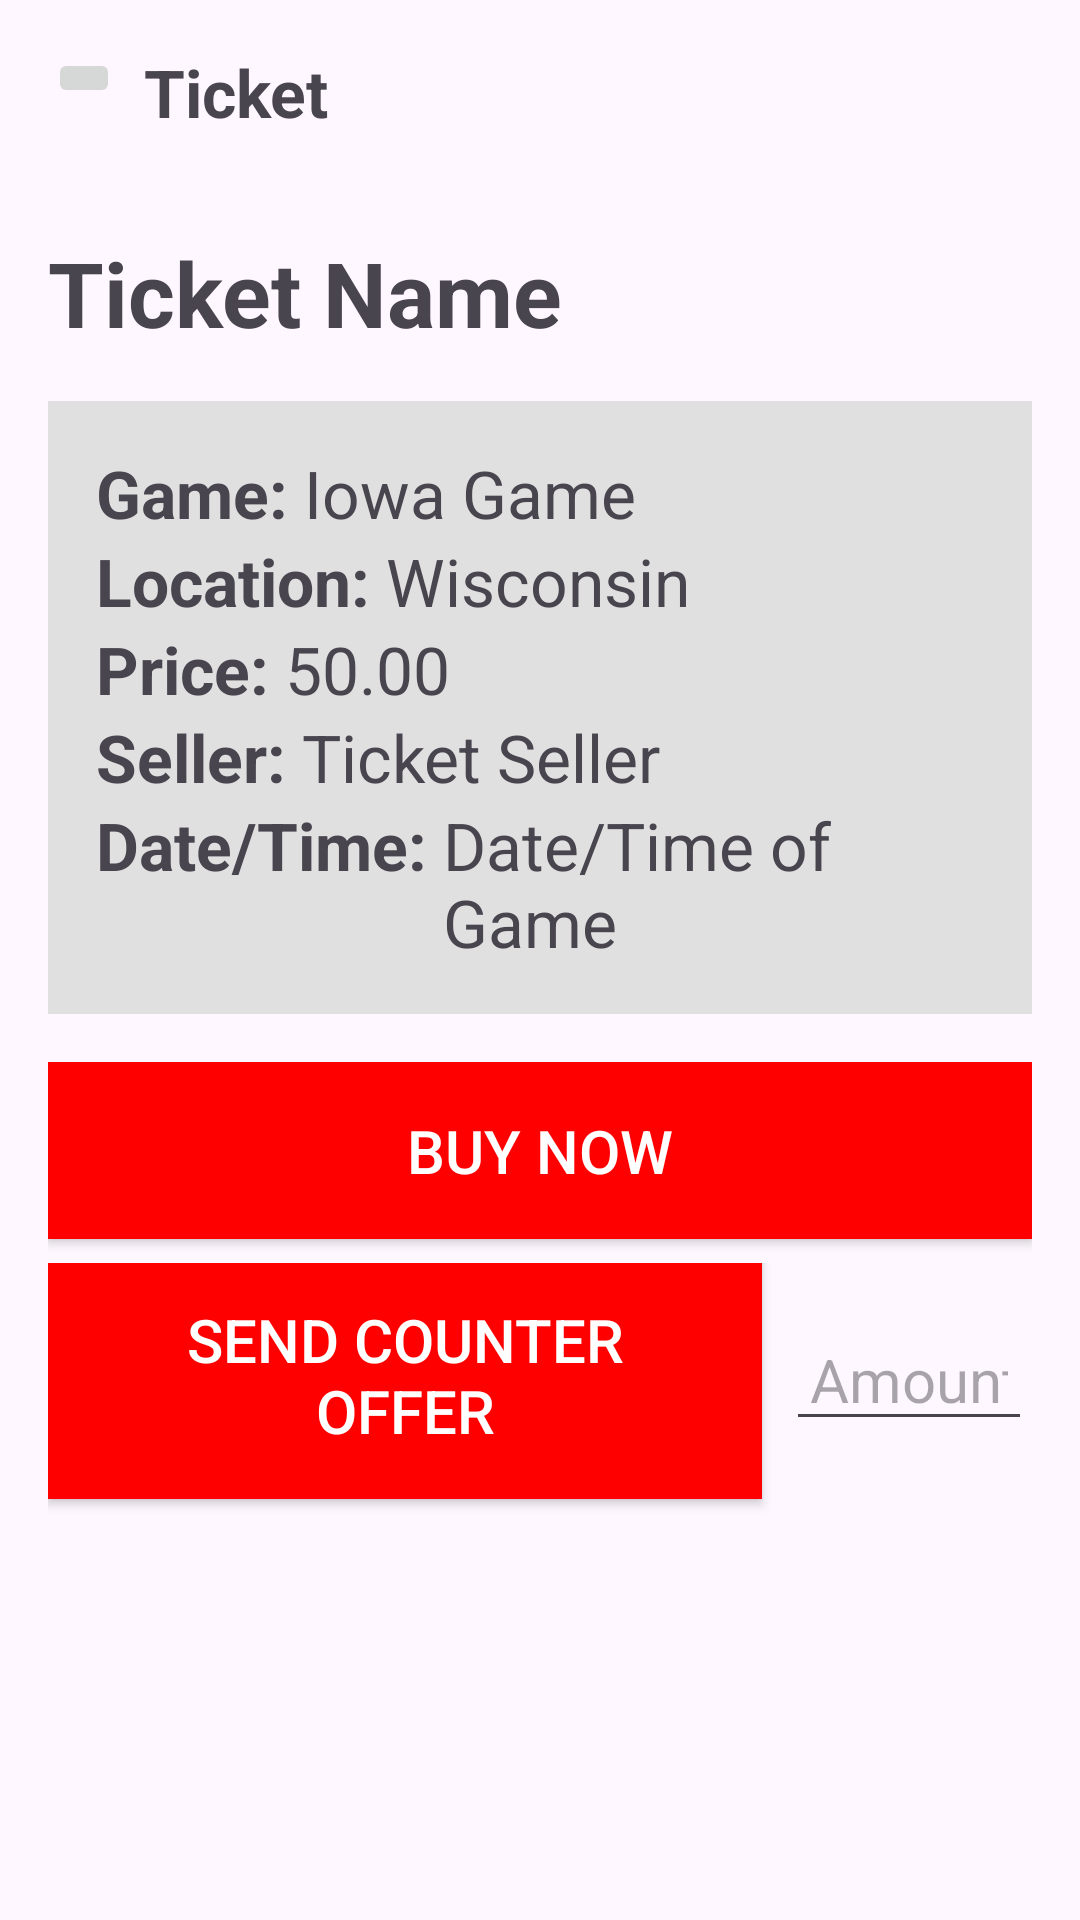

Here is an Android app screen rendered from its layout file. Give the layout XML and the strings, colors and styles it references.
<!-- AndroidManifest.xml: application theme Theme.KwikTix -->
<!-- res/layout/fragment_single_ticket.xml -->
<?xml version="1.0" encoding="utf-8"?>
<LinearLayout
    xmlns:android="http://schemas.android.com/apk/res/android"
    android:layout_width="match_parent"
    android:layout_height="match_parent"
    android:orientation="vertical"
    android:padding="16dp"
    android:layout_marginBottom="71dp">

    <LinearLayout
        android:layout_width="match_parent"
        android:layout_height="wrap_content"
        android:layout_marginBottom="32dp"
        android:orientation="horizontal">

        <ImageButton
            android:id="@+id/backButton"
            android:layout_width="wrap_content"
            android:layout_height="wrap_content"
            android:layout_gravity="start"
            android:layout_marginBottom="0dp"
            android:contentDescription="Back"
            android:src="@drawable/baseline_arrow_back_24" />

        <TextView
            android:id="@+id/textView"
            android:layout_width="wrap_content"
            android:layout_height="wrap_content"
            android:layout_gravity="center"
            android:layout_marginLeft="8dp"
            android:text="Ticket"
            android:textSize="22sp"
            android:textStyle="bold" />
    </LinearLayout>

    
    <TextView
        android:id="@+id/ticketName"
        android:layout_width="match_parent"
        android:layout_height="wrap_content"
        android:text="Ticket Name"
        android:textSize="30sp"
        android:textStyle="bold"
        android:layout_gravity="center_horizontal"
        android:layout_marginBottom="16dp" />

    
    <LinearLayout
        android:layout_width="match_parent"
        android:layout_height="wrap_content"
        android:orientation="vertical"
        android:background="#e0e0e0"
        android:padding="16dp"
        android:layout_marginBottom="16dp">

        
        <LinearLayout
            android:layout_width="match_parent"
            android:layout_height="wrap_content"
            android:orientation="horizontal">

            <TextView
                android:layout_width="wrap_content"
                android:layout_height="wrap_content"
                android:text="Game: "
                android:textStyle="bold"
                android:textSize="22sp" />

            <TextView
                android:id="@+id/gameName"
                android:layout_width="wrap_content"
                android:layout_height="wrap_content"
                android:text="Iowa Game"
                android:textSize="22sp" />

        </LinearLayout>

        
        <LinearLayout
            android:layout_width="match_parent"
            android:layout_height="wrap_content"
            android:orientation="horizontal">

            <TextView
                android:layout_width="wrap_content"
                android:layout_height="wrap_content"
                android:text="Location: "
                android:textStyle="bold"
                android:textSize="22sp" />

            <TextView
                android:id="@+id/gameLocation"
                android:layout_width="wrap_content"
                android:layout_height="wrap_content"
                android:text="Wisconsin"
                android:textSize="22sp"
                android:textColor="@color/hyperlink" />

        </LinearLayout>

        
        <LinearLayout
            android:layout_width="match_parent"
            android:layout_height="wrap_content"
            android:orientation="horizontal">

            <TextView
                android:layout_width="wrap_content"
                android:layout_height="wrap_content"
                android:text="Price: "
                android:textStyle="bold"
                android:textSize="22sp" />

            <TextView
                android:id="@+id/ticketPrice"
                android:layout_width="wrap_content"
                android:layout_height="wrap_content"
                android:text="50.00"
                android:textSize="22sp" />

        </LinearLayout>

        
        <LinearLayout
            android:layout_width="match_parent"
            android:layout_height="wrap_content"
            android:orientation="horizontal">

            <TextView
                android:layout_width="wrap_content"
                android:layout_height="wrap_content"
                android:text="Seller: "
                android:textStyle="bold"
                android:textSize="22sp" />

            <TextView
                android:id="@+id/sellerName"
                android:layout_width="wrap_content"
                android:layout_height="wrap_content"
                android:text="Ticket Seller"
                android:textSize="22sp" />

        </LinearLayout>

        
        <LinearLayout
            android:layout_width="match_parent"
            android:layout_height="wrap_content"
            android:orientation="horizontal">

            <TextView
                android:layout_width="wrap_content"
                android:layout_height="wrap_content"
                android:text="Date/Time: "
                android:textStyle="bold"
                android:textSize="22sp" />

            <TextView
                android:id="@+id/dateTime"
                android:layout_width="wrap_content"
                android:layout_height="wrap_content"
                android:text="Date/Time of Game"
                android:textSize="22sp" />

        </LinearLayout>

    </LinearLayout>

    <LinearLayout
        android:layout_width="match_parent"
        android:layout_height="wrap_content"
        android:orientation="vertical">

        <Button
            android:id="@+id/buyNowButton"
            android:layout_width="match_parent"
            android:layout_height="wrap_content"
            android:text="Buy Now"
            android:textSize="20sp"
            android:padding="16dp"
            android:background="#FF0000"
            android:textColor="#fff"
            android:layout_marginBottom="8dp" />

        <LinearLayout
            android:layout_width="match_parent"
            android:layout_height="wrap_content"
            android:orientation="horizontal"
            android:gravity="center_vertical">

            <Button
                android:id="@+id/counterOfferButton"
                android:layout_width="wrap_content"
                android:layout_height="wrap_content"
                android:text="Send Counter Offer"
                android:layout_marginRight="8dp"
                android:layout_marginBottom="8dp"
                android:layout_weight="1"
                android:background="#FF0000"
                android:padding="16dp"
                android:textColor="#fff"
                android:textSize="20sp" />


            <EditText
                android:id="@+id/counterOfferAmount"
                android:layout_width="wrap_content"
                android:layout_height="wrap_content"
                android:layout_marginBottom="8dp"
                android:layout_weight="1"
                android:gravity="center_horizontal"
                android:paddingRight="8dp"
                android:paddingLeft="8dp"
                android:hint="Amount"
                android:inputType="numberDecimal"
                android:textSize="20sp" />

        </LinearLayout>
    </LinearLayout>

    <TextView
        android:id="@+id/offerNotice"
        android:layout_width="match_parent"
        android:layout_height="69dp"
        android:textSize="20sp"/>

</LinearLayout>
<!-- resources referenced by this layout -->
<resources>
  <style name="Theme.KwikTix" parent="Base.Theme.KwikTix" />
  <style name="Base.Theme.KwikTix" parent="Theme.Material3.DayNight.NoActionBar">
          
          
          <item name="colorPrimary">#AF0000</item>
      </style>
</resources>
